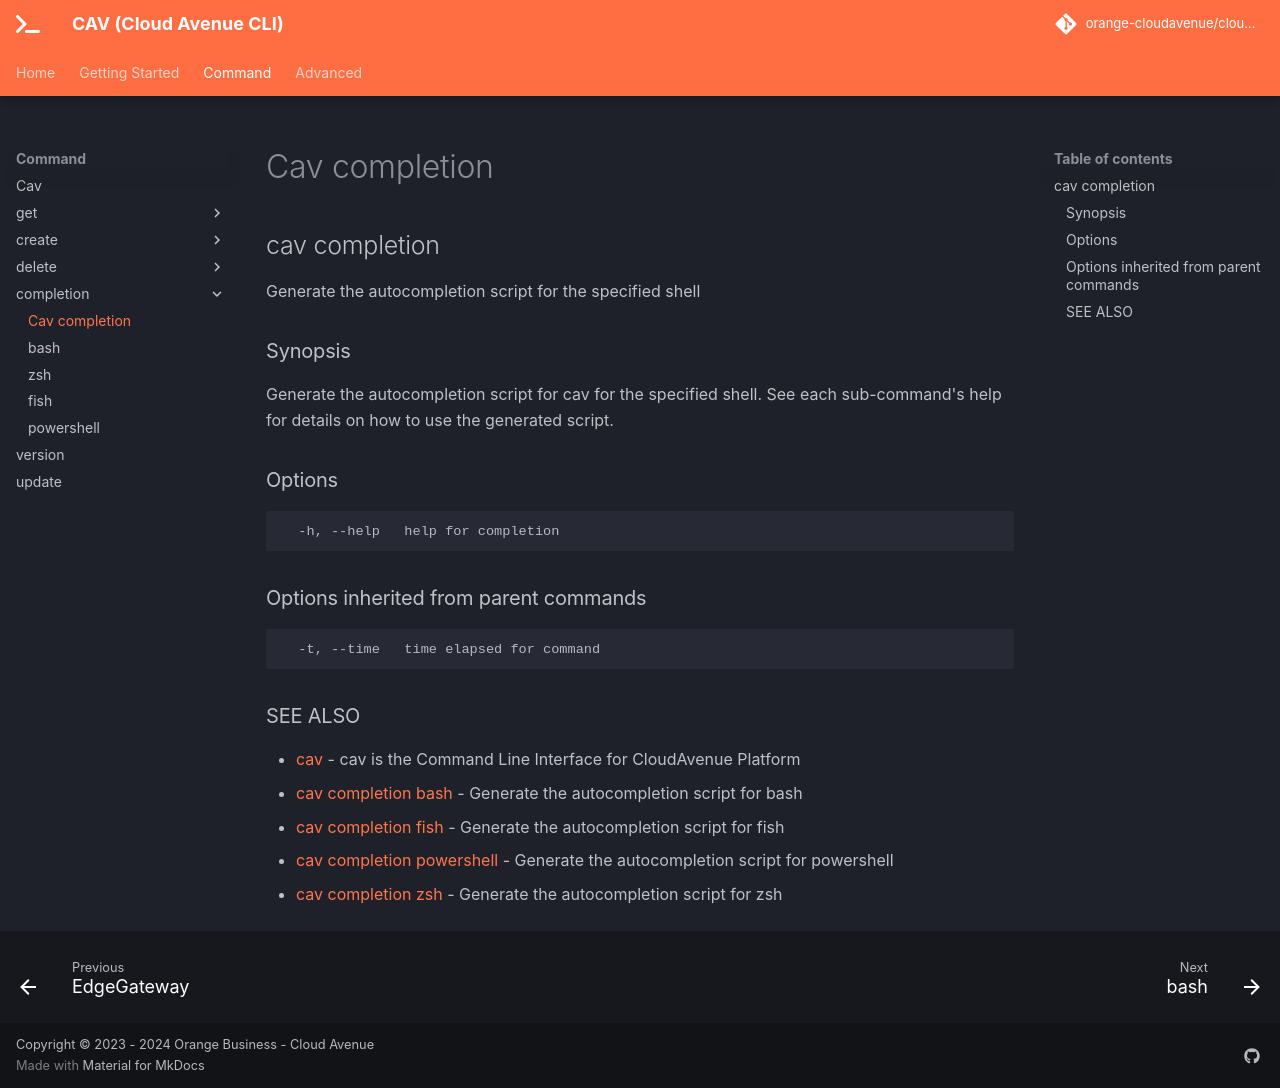

repository: orange-cloudavenue/cloudavenue-cli · page: command/cav_completion/index.html · generator: mkdocs

## cav completion

Generate the autocompletion script for the specified shell

### Synopsis

Generate the autocompletion script for cav for the specified shell.
See each sub-command's help for details on how to use the generated script.


### Options

```
  -h, --help   help for completion
```

### Options inherited from parent commands

```
  -t, --time   time elapsed for command
```

### SEE ALSO

* [cav](cav.md)	 - cav is the Command Line Interface for CloudAvenue Platform
* [cav completion bash](cav_completion_bash.md)	 - Generate the autocompletion script for bash
* [cav completion fish](cav_completion_fish.md)	 - Generate the autocompletion script for fish
* [cav completion powershell](cav_completion_powershell.md)	 - Generate the autocompletion script for powershell
* [cav completion zsh](cav_completion_zsh.md)	 - Generate the autocompletion script for zsh
